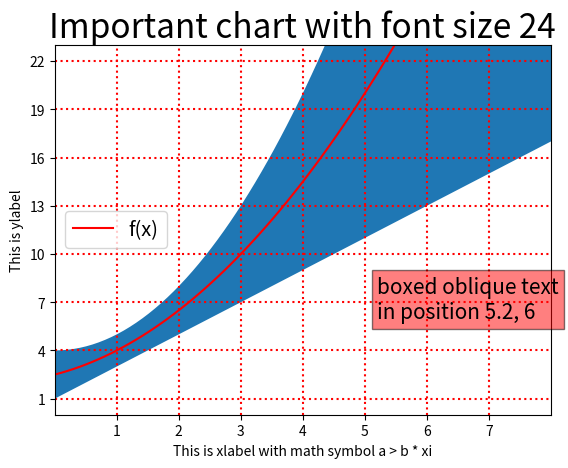

Here is the Python script that generated this plot:
import matplotlib.pyplot as plt
import numpy as np

x = np.linspace(0, 10, num=100)
y = [(4 + x1**2) for x1 in x]
y1 = [(1 + 2*x1) for x1 in x]
y2 = np.add(y, y1) / 2

plt.yticks(list(range(1, 23, 3)))
plt.xticks(list(range(1, 8)))
plt.axis([0, 8, 0, 23])

plt.plot(x,y2, color="red", label="f(x)")
plt.grid(True, color = "red", linewidth = 1.5, linestyle=":")

plt.title("Important chart with font size 24", fontsize=24)
plt.xlabel("This is xlabel with math symbol a > b * xi")
plt.ylabel("This is ylabel")
plt.legend(loc="center left", fontsize="x-large", title_fontsize="x-large")
plt.text(5.2, 6, "boxed oblique text\nin position 5.2, 6", fontsize=15, bbox=dict(facecolor="red", alpha=0.5))

plt.fill_between(x, y, y1)
plt.show()
